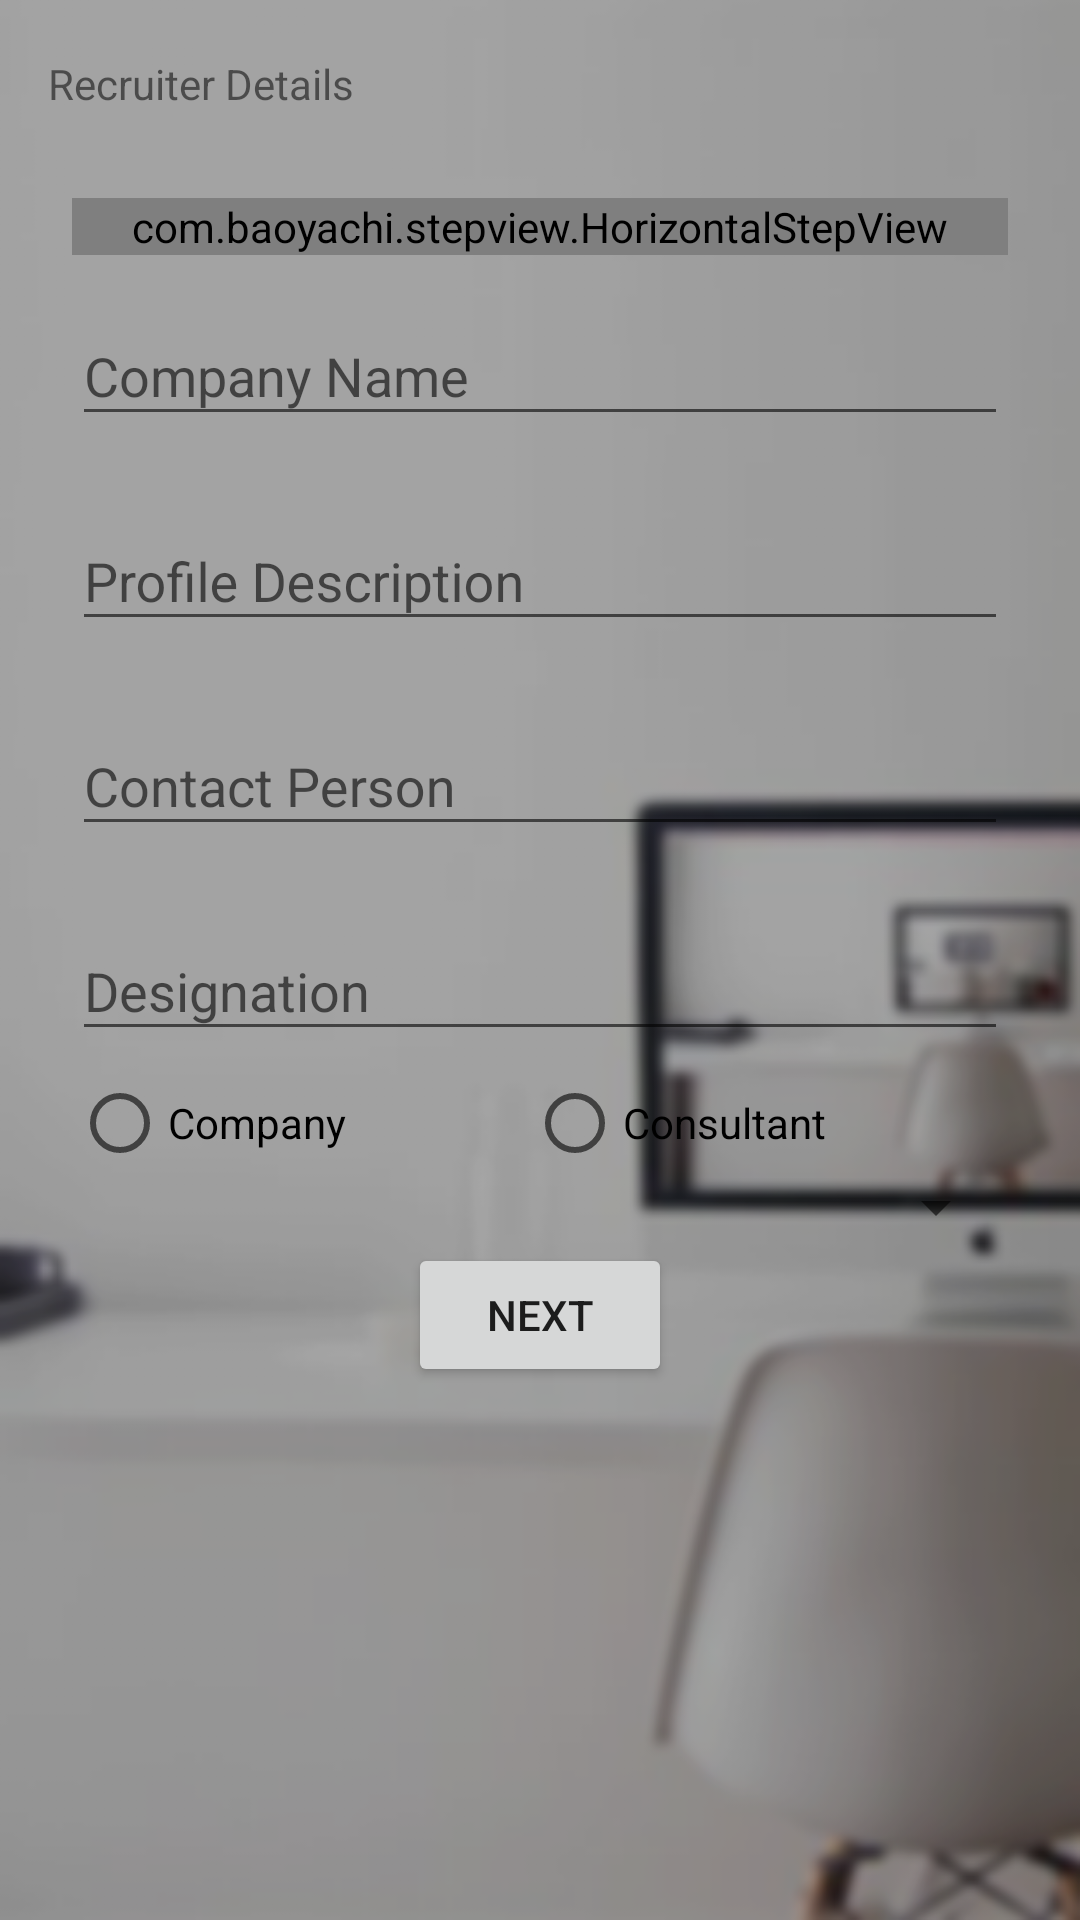

Reconstruct the res/layout file that produces this screen, plus the resources it refers to.
<!-- AndroidManifest.xml: application theme FullScreen -->
<!-- res/layout/activity_main2.xml -->
<?xml version="1.0" encoding="utf-8"?>
<LinearLayout xmlns:android="http://schemas.android.com/apk/res/android"
    xmlns:app="http://schemas.android.com/apk/res-auto"
    xmlns:tools="http://schemas.android.com/tools"
    android:layout_width="match_parent"
    android:layout_height="match_parent"
    android:gravity="center"
    android:background="@drawable/c"
    android:orientation="vertical"
    tools:context="com.hq.job.Main2Activity"
    android:weightSum="1">

    <android.support.v7.widget.Toolbar
        android:id="@+id/toolbar"
        android:layout_width="match_parent"
        android:layout_height="wrap_content"

        android:background="?android:attr/colorControlHighlight"
        android:minHeight="?attr/actionBarSize"
        android:theme="?attr/actionBarTheme" >
        <TextView
            android:layout_width="wrap_content"
            android:gravity="center_horizontal"
            android:layout_height="wrap_content"
            android:text="Recruiter Details"/>
    </android.support.v7.widget.Toolbar>


    <LinearLayout
        android:layout_width="match_parent"
        android:layout_height="fill_parent"
        android:paddingTop="10dp"
        android:paddingLeft="24dp"
        android:paddingRight="24dp"
        android:background="?android:attr/colorControlHighlight"
        android:orientation="vertical">
        <com.baoyachi.stepview.HorizontalStepView
            android:id="@+id/bstep_view"
            android:layout_width="match_parent"
            android:layout_height="wrap_content"
            android:layout_centerInParent="true"
           />



        <android.support.design.widget.TextInputLayout
            android:layout_width="match_parent"
            android:layout_height="wrap_content"

            android:layout_marginTop="8dp"
            android:layout_marginBottom="8dp">
            <EditText
                android:id="@+id/companyname"
                android:layout_width="match_parent"
                android:layout_height="wrap_content"
                android:ems="10"
                android:hint="Company Name"
                android:inputType="textPersonName" />
        </android.support.design.widget.TextInputLayout>
        <android.support.design.widget.TextInputLayout
            android:layout_width="match_parent"
            android:layout_height="wrap_content"
            android:layout_marginTop="8dp"
            android:layout_marginBottom="8dp">
            <EditText
                android:id="@+id/profile"
                android:layout_width="match_parent"
                android:layout_height="wrap_content"

                android:hint="Profile Description"
                android:ems="10"
                android:inputType="text" />
        </android.support.design.widget.TextInputLayout>
        <android.support.design.widget.TextInputLayout
            android:layout_width="match_parent"
            android:layout_height="wrap_content"
            android:layout_marginTop="8dp"
            android:layout_marginBottom="8dp">

            <EditText
                android:id="@+id/contact"
                android:layout_width="match_parent"
                android:layout_height="wrap_content"

                android:ems="10"
                android:hint="Contact Person" />
        </android.support.design.widget.TextInputLayout>
        <android.support.design.widget.TextInputLayout
            android:layout_width="match_parent"
            android:layout_height="wrap_content"
            android:layout_marginTop="8dp"
            android:layout_marginBottom="8dp">

            <EditText
                android:id="@+id/designation"
                android:layout_width="match_parent"
                android:layout_height="wrap_content"

                android:ems="10"
                android:hint="Designation" />

        </android.support.design.widget.TextInputLayout>

        <RadioGroup
            android:layout_width="match_parent"
            android:layout_height="wrap_content"
            android:orientation="horizontal">

            <RadioButton
                android:id="@+id/radioButton"
                android:layout_width="wrap_content"
                android:layout_height="wrap_content"
                android:layout_weight="1"
                android:text="Company" />

            <RadioButton
                android:id="@+id/radioButton2"
                android:layout_width="wrap_content"
                android:layout_height="wrap_content"
                android:layout_weight="1"
                android:text="Consultant" />
        </RadioGroup>
        <android.support.v7.widget.AppCompatSpinner
            android:layout_width="match_parent"
            android:layout_height="wrap_content"></android.support.v7.widget.AppCompatSpinner>

        <android.support.v7.widget.AppCompatButton
            android:id="@+id/button"
            android:layout_width="wrap_content"
            android:text="NEXT"
            android:layout_gravity="center"
            android:layout_height="wrap_content" />

    </LinearLayout>






</LinearLayout>
<!-- resources referenced by this layout -->
<resources>
  <!-- drawable c: png bitmap (drawable, 43447 bytes) -->
  <style name="FullScreen" parent="@style/Theme.AppCompat.Light">
          <item name="windowNoTitle">true</item>
          <item name="windowActionBar">false</item>
          <item name="android:windowFullscreen">true</item>
          <item name="android:windowContentOverlay">@null</item>
      </style>
</resources>
